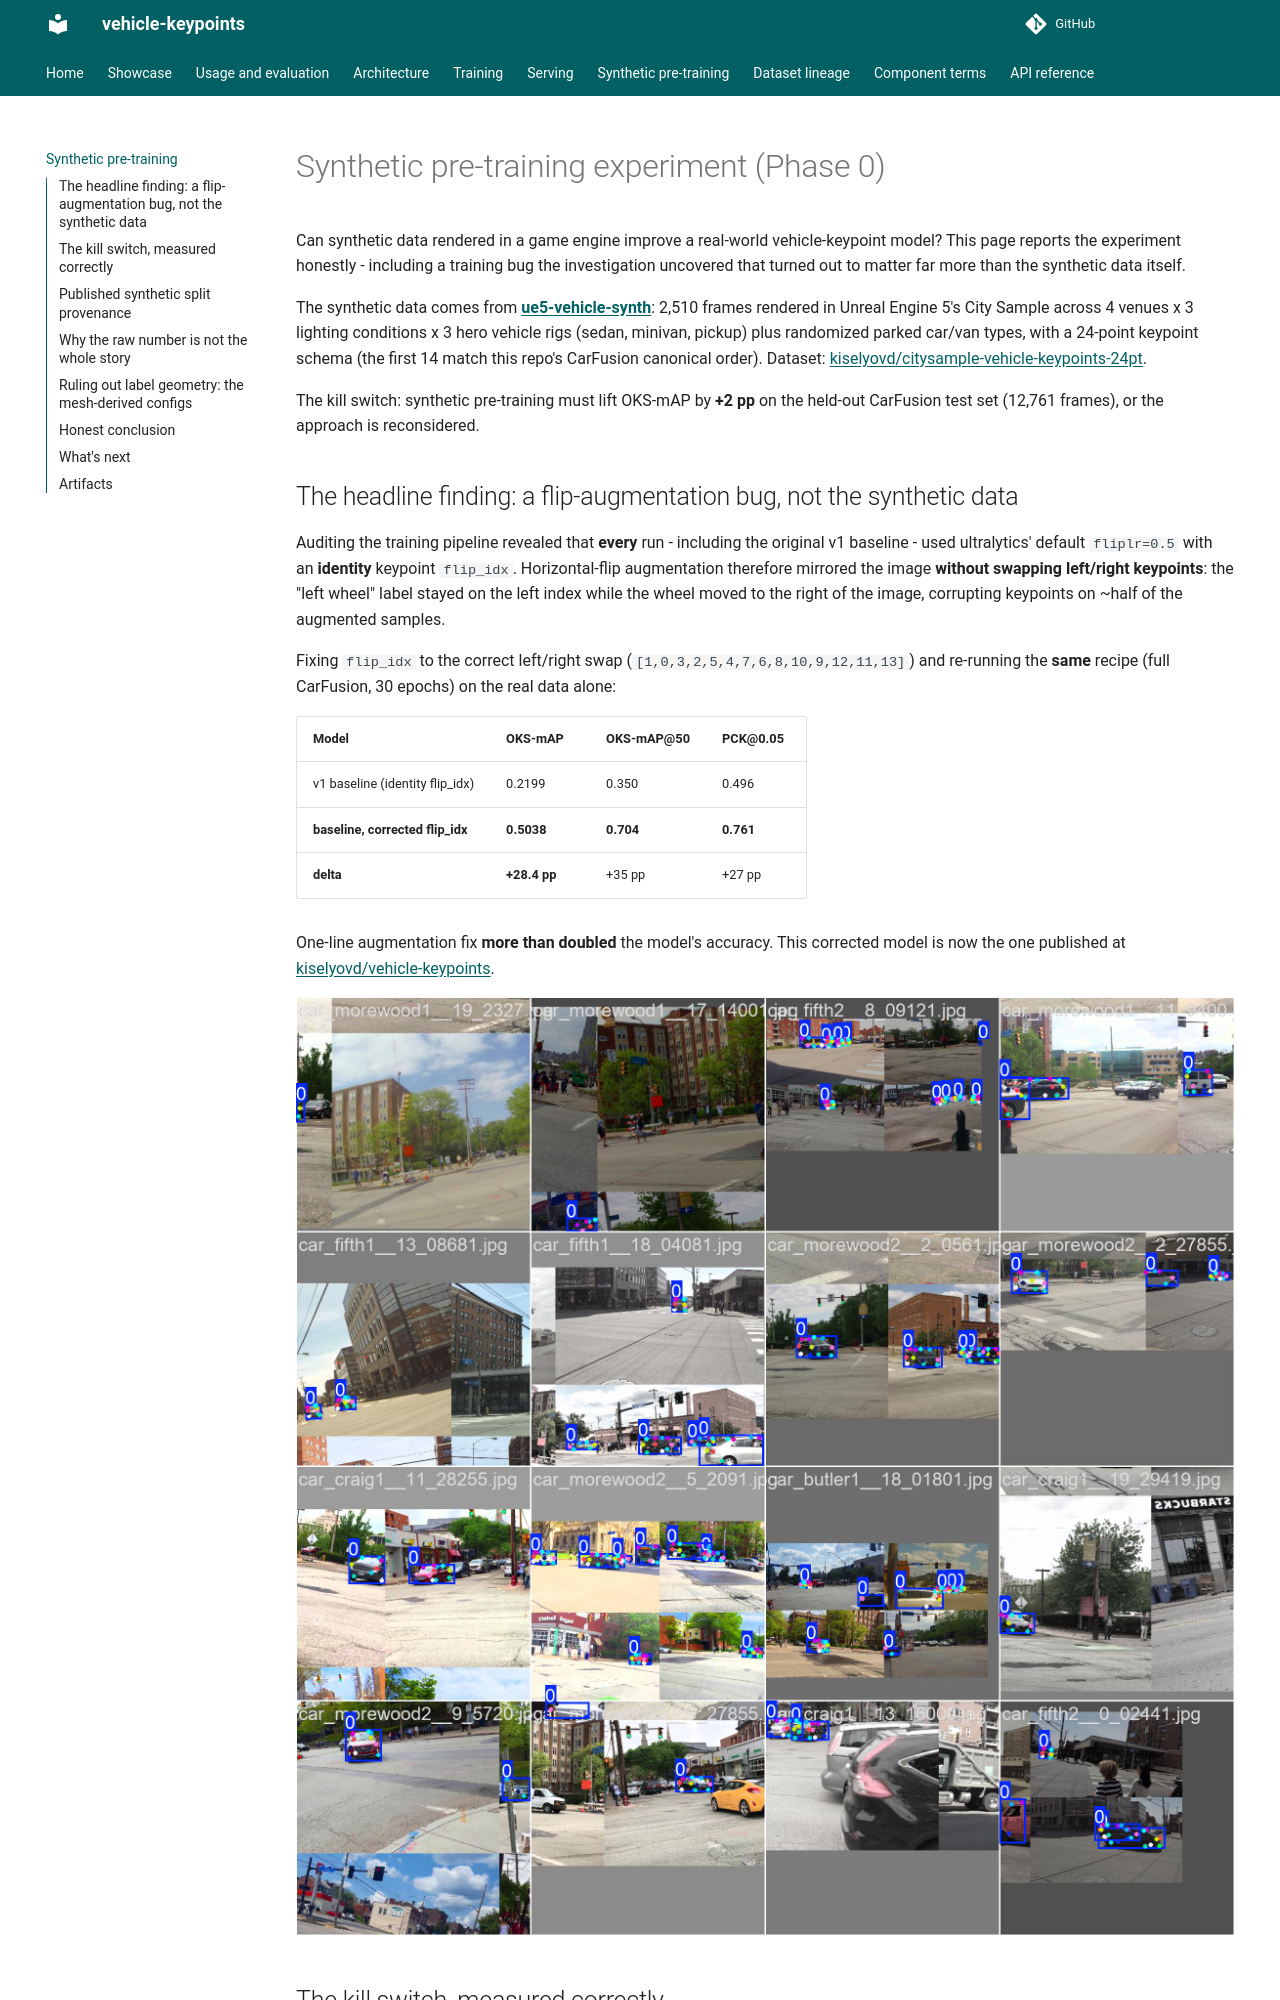

repository: kiselyovd/vehicle-keypoints · page: phase0/synthetic-pretraining/index.html · generator: mkdocs

# Synthetic pre-training experiment (Phase 0)

Can synthetic data rendered in a game engine improve a real-world vehicle-keypoint
model? This page reports the experiment honestly - including a training bug the
investigation uncovered that turned out to matter far more than the synthetic data
itself.

The synthetic data comes from [**ue5-vehicle-synth**](https://github.com/kiselyovd/ue5-vehicle-synth): 2,510 frames rendered in Unreal Engine 5's City Sample across 4 venues x 3 lighting conditions x 3 hero vehicle rigs (sedan, minivan, pickup) plus randomized parked car/van types, with a 24-point keypoint schema (the first 14 match this repo's CarFusion canonical order). Dataset: [kiselyovd/citysample-vehicle-keypoints-24pt](https://huggingface.co/datasets/kiselyovd/citysample-vehicle-keypoints-24pt).

The kill switch: synthetic pre-training must lift OKS-mAP by **+2 pp** on the
held-out CarFusion test set (12,761 frames), or the approach is reconsidered.

## The headline finding: a flip-augmentation bug, not the synthetic data

Auditing the training pipeline revealed that **every** run - including the original
v1 baseline - used ultralytics' default `fliplr=0.5` with an **identity** keypoint
`flip_idx`. Horizontal-flip augmentation therefore mirrored the image **without
swapping left/right keypoints**: the "left wheel" label stayed on the left index
while the wheel moved to the right of the image, corrupting keypoints on ~half of
the augmented samples.

Fixing `flip_idx` to the correct left/right swap (`[1,0,3,2,5,4,7,6,8,10,9,12,11,13]`)
and re-running the **same** recipe (full CarFusion, 30 epochs) on the real data alone:

| Model | OKS-mAP | OKS-mAP@50 | PCK@0.05 |
|---|---|---|---|
| v1 baseline (identity flip_idx) | 0.2199 | 0.350 | 0.496 |
| **baseline, corrected flip_idx** | **0.5038** | **0.704** | **0.761** |
| **delta** | **+28.4 pp** | +35 pp | +27 pp |

One-line augmentation fix **more than doubled** the model's accuracy. This corrected
model is now the one published at
[kiselyovd/vehicle-keypoints](https://huggingface.co/kiselyovd/vehicle-keypoints).

![Training batch with corrected left/right keypoint flips](../images/flipfix_train_batch.jpg)
